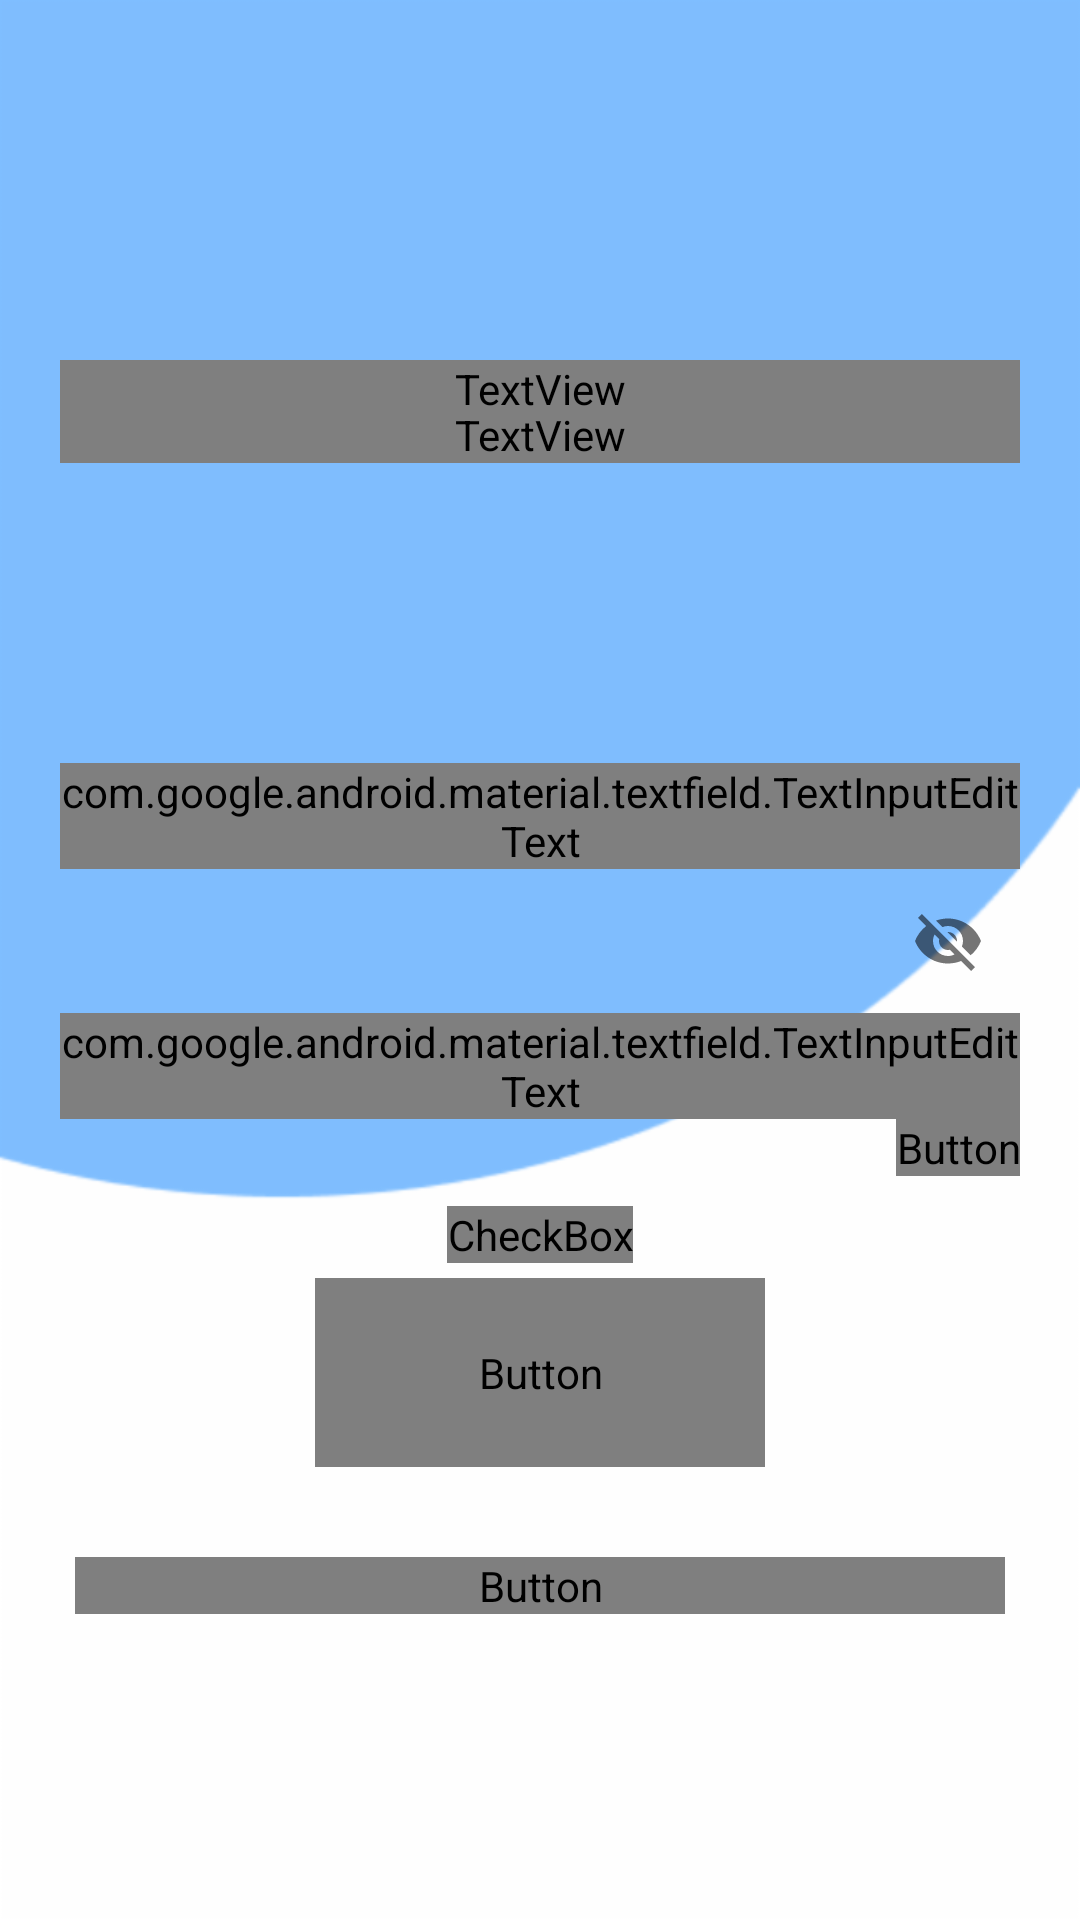

Produce the Android XML layout that renders to this screen, including the resource entries it uses.
<!-- AndroidManifest.xml: application theme Theme.FleetProTry1 -->
<!-- res/layout/activity_login.xml -->
<?xml version="1.0" encoding="utf-8"?>
<LinearLayout xmlns:android="http://schemas.android.com/apk/res/android"
    xmlns:app="http://schemas.android.com/apk/res-auto"
    xmlns:tools="http://schemas.android.com/tools"
    android:layout_width="match_parent"
    android:layout_height="match_parent"
    tools:context=".Login"
    android:padding="20dp"
    android:background="@drawable/start"
    android:orientation="vertical">


    <TextView
        android:id="@+id/textView4"
        android:layout_width="match_parent"
        android:layout_height="wrap_content"
        android:layout_marginTop="100dp"
        android:fontFamily="@font/poppins_light"
        android:text="@string/welcome_back"
        android:textColor="@color/black"
        android:textSize="36sp"
        android:textStyle="bold"
        app:layout_constraintStart_toStartOf="parent"
        app:layout_constraintTop_toTopOf="parent" />

    <TextView
        android:id="@+id/textView6"
        android:layout_width="match_parent"
        android:layout_height="wrap_content"
        android:layout_marginTop="-4dp"
        android:fontFamily="@font/poppins_light"
        android:text="@string/sign_in_to_continue"
        android:textColor="@color/black"
        android:textSize="24sp"
        app:layout_constraintStart_toStartOf="parent"
        app:layout_constraintTop_toBottomOf="@+id/textView4" />

    <LinearLayout
        android:layout_width="match_parent"
        android:layout_height="wrap_content"
        android:layout_marginTop="100dp"
        android:layout_marginBottom="50dp"
        android:orientation="vertical">

        <com.google.android.material.textfield.TextInputLayout
            style="@style/Widget.MaterialComponents.TextInputLayout.OutlinedBox"
            android:layout_width="match_parent"
            android:layout_height="wrap_content"
            android:hint="@string/email"
            app:boxBackgroundColor="@color/white"
            app:boxStrokeColor="@color/white"
            app:boxCornerRadiusBottomEnd="30dp"
            app:boxCornerRadiusBottomStart="30dp"
            app:boxCornerRadiusTopEnd="30dp"
            app:boxCornerRadiusTopStart="30dp"
            app:hintTextColor="#32000000"
            app:placeholderTextColor="@color/black">

            <com.google.android.material.textfield.TextInputEditText
                android:id="@+id/email"
                android:layout_width="match_parent"
                android:layout_height="wrap_content"
                android:fontFamily="@font/montserrat"
                android:textColor="@color/black"
                android:textColorHint="@color/black"
                android:textColorLink="@color/white" />

        </com.google.android.material.textfield.TextInputLayout>

        <com.google.android.material.textfield.TextInputLayout
            style="@style/Widget.MaterialComponents.TextInputLayout.OutlinedBox"
            android:layout_width="match_parent"
            android:layout_height="wrap_content"
            android:hint="@string/password"
            app:boxCornerRadiusBottomEnd="30dp"
            app:boxCornerRadiusBottomStart="30dp"
            app:boxCornerRadiusTopEnd="30dp"
            app:boxCornerRadiusTopStart="30dp"
            app:boxBackgroundColor="@color/white"
            app:boxStrokeColor="@color/white"
            app:hintTextColor="#32000000"
            app:passwordToggleEnabled="true"
            app:placeholderTextColor="@color/black">

            <com.google.android.material.textfield.TextInputEditText
                android:id="@+id/pswd"
                android:layout_width="match_parent"
                android:layout_height="wrap_content"
                android:fontFamily="@font/montserrat"
                android:inputType="textPassword"
                android:textColor="@color/black"
                android:textColorHint="@color/black"
                android:textColorLink="@color/white" />

        </com.google.android.material.textfield.TextInputLayout>

        <Button
            android:id="@+id/fgtbtn"
            android:layout_width="wrap_content"
            android:layout_height="wrap_content"
            android:layout_gravity="right"
            android:background="#00000000"
            android:elevation="0dp"
            android:fontFamily="@font/montserrat"
            android:text="@string/forgot_password"
            android:textColor="@color/black"
            tools:ignore="RtlHardcoded,UnusedAttribute" />

        <CheckBox
            android:id="@+id/check_Keeploggedin"
            android:layout_width="wrap_content"
            android:layout_height="wrap_content"
            android:layout_gravity="center"
            android:layout_marginTop="10dp"
            android:fontFamily="@font/montserrat"
            android:text="@string/keep_me_logged_in"
            android:textColorHighlight="@color/black"
            android:textColorLink="@color/black"
            android:textSize="16sp"
            android:theme="@style/colouredCheckBox" />

        <Button
            android:id="@+id/loginbtn"
            android:layout_width="150dp"
            android:layout_height="63dp"
            android:layout_gravity="center"
            android:layout_marginTop="5dp"
            android:background="@drawable/custom_button"
            android:fontFamily="@font/montserrat"
            android:text="@string/login"
            android:textColor="@color/white"
            android:textSize="20sp"
            app:backgroundTint="@color/btn"
            app:rippleColor="@color/btn" />

        <Button
            android:id="@+id/newbtn"
            android:layout_width="310dp"
            android:layout_height="wrap_content"
            android:layout_gravity="center"
            android:layout_marginTop="30dp"
            android:background="#00000000"
            android:fontFamily="@font/montserrat"
            android:text="@string/i_m_a_new_user_sign_up"
            android:textColor="@color/black"
            android:textSize="16sp" />




    </LinearLayout>



</LinearLayout>
<!-- resources referenced by this layout -->
<resources>
  <color name="black">#FF000000</color>
  <color name="btn">#007FFF</color>
  <color name="white">#FFFFFFFF</color>
  <!-- drawable start: png bitmap (drawable-hdpi, 4346 bytes) -->
  <string name="email">Email</string>
  <string name="forgot_password">Forgot Password?</string>
  <string name="i_m_a_new_user_sign_up">I am a new user. Sign Up</string>
  <string name="keep_me_logged_in">Keep me logged in</string>
  <string name="login">Login</string>
  <string name="password">Password</string>
  <string name="sign_in_to_continue">Sign In to continue !</string>
  <string name="welcome_back">Welcome back,</string>
  <style name="colouredCheckBox" parent="Theme.AppCompat.Light">
          
          <item name="colorAccent">#17224D</item>
          
          <item name="android:textColorSecondary">#17224D</item>
  
      </style>
  <style name="Theme.FleetProTry1" parent="Theme.MaterialComponents.DayNight.NoActionBar">
          
          <item name="colorPrimary">@color/purple_500</item>
          <item name="colorPrimaryVariant">@color/purple_700</item>
          <item name="colorOnPrimary">@color/white</item>
          
          <item name="colorSecondary">@color/teal_200</item>
          <item name="colorSecondaryVariant">@color/teal_700</item>
          <item name="colorOnSecondary">@color/black</item>
          
          <item name="android:statusBarColor" tools:targetApi="l">?attr/colorPrimaryVariant</item>
      </style>
  <color name="purple_500">#FF6200EE</color>
  <color name="purple_700">#FF3700B3</color>
  <color name="teal_200">#FF03DAC5</color>
  <color name="teal_700">#FF018786</color>
</resources>
